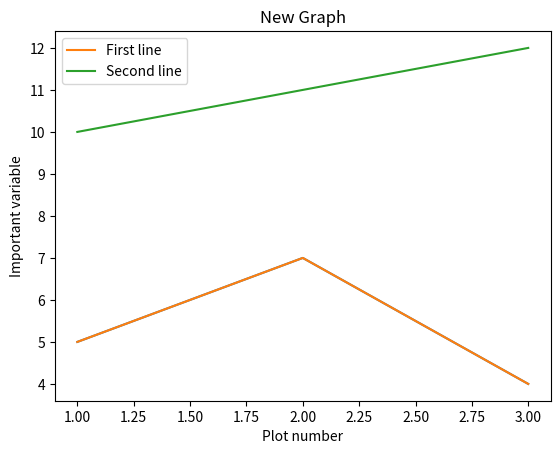

This chart was generated by the following Python code:
#!/usr/bin/env python
# coding: utf-8

# In[17]:


import numpy as np
a=np.array([1,2,3])
print("type:%s"%type(a))
print("shape:%s"%a.shape)
print(a[0],a[1],a[2])
a[0]=5
print(a)
b=np.array([[1,2,3],[4,5,6]])
print("\nShape of b:",b.shape)
print(b[0,0],b[0,1],b[1,0])
a=np.zeros((2,2))
print("All zeros matrix:\n%s"%a)
b=np.ones((1,2))
print("\nAll one matrix:\n%s"%b)
d=np.eye(2)
print("\n identity matrix:\n%s"%d)
e=np.random.random((2,2))
print("\nRandom matrix:\n%s"%e)
print("Vectorized sum example\n")
x=np.array([[1,2],[3,4]])
print("x:\n%s)"%x)
print("Sum:%s"%np.sum(x))
print("Sum axis=0:%s"%np.sum(x,axis=0))
print("Sum axis=1:%s"%np.sum(x,axis=1))
a=np.arange(10000)
b=np.arange(10000)
dp=np.dot(a,b)
print("Dot product:%s\n"%dp)
op=np.outer(a,b)
print("\nOuter product:%s\n"%op)
ep=np.multiply(a,b)
print("\nElement wise product:%s\n"%ep)


# In[18]:


import numpy as np
x=np.array([[1,2],[3,4]])
print("Original x:\n%s"%x)
print("Transpose of x:\n%s"%x.T)


# In[22]:


from numpy import array
from scipy.linalg import svd
A=array([[1,2],[3,4],[5,6]])
print("A:\n%s"%A)
U,S,VT=svd(A)
print("\nU:\n%s"%U)
print("\nS:\n%s"%S)
print("\nV^t:\n%s"%VT)


# In[25]:


import matplotlib.pyplot as plt
plt.plot([1,2,3],[5,7,4])
plt.show()


# In[30]:


import matplotlib.pyplot as plt
x=[1,2,3]
y=[5,7,4]
plt.plot(x,y,label="First line")
x2=[1,2,3]
y2=[10,11,12]
plt.plot(x2,y2,label="Second line")
plt.xlabel("Plot number")
plt.ylabel("Important variable")
plt.title("New Graph")
plt.legend()
plt.show()


# In[ ]:




